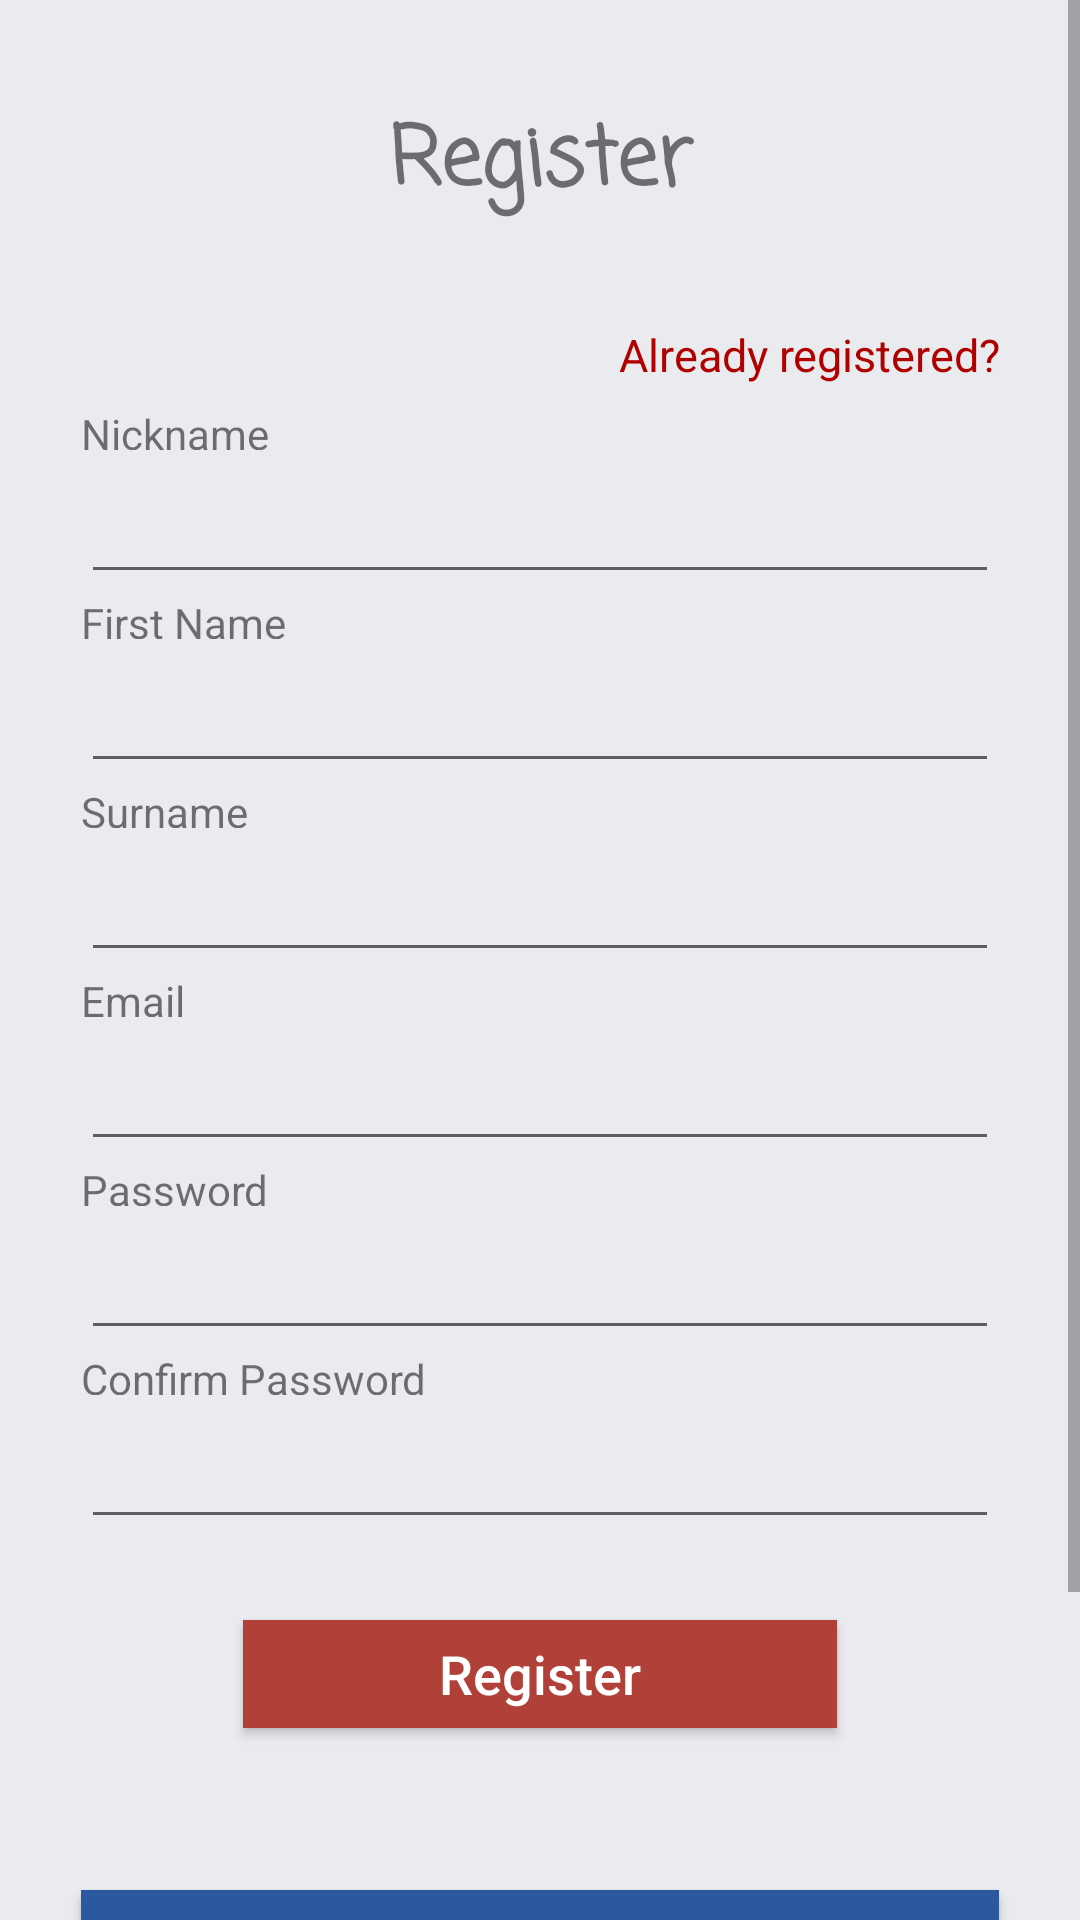

Write the Android layout XML for this screen, with the resource values it uses.
<!-- AndroidManifest.xml: application theme AppTheme -->
<!-- res/layout/activity_register.xml -->
<?xml version="1.0" encoding="utf-8"?>
<ScrollView xmlns:android="http://schemas.android.com/apk/res/android"
    xmlns:tools="http://schemas.android.com/tools"
    android:layout_width="match_parent"
    android:layout_height="match_parent"
    tools:context=".RegisterActivity">

    <LinearLayout
        android:layout_width="match_parent"
        android:layout_height="wrap_content"
        android:focusable="true"
        android:focusableInTouchMode="true"
        android:orientation="vertical">

        <TextView
            android:layout_width="match_parent"
            android:layout_height="54dp"
            android:layout_margin="27dp"
            android:fontFamily="casual"
            android:gravity="center"
            android:text="@string/register_text"
            android:textSize="27sp"
            android:textStyle="bold" />

        <TextView
            android:id="@+id/textViewAlreadyRegistered"
            android:layout_width="match_parent"
            android:layout_height="27dp"
            android:layout_marginLeft="27dp"
            android:layout_marginRight="27dp"
            android:clickable="true"
            android:focusable="true"
            android:text="@string/already_registered_text"
            android:textAlignment="textEnd"
            android:textColor="#B00000"
            android:textSize="15sp" />

        <TextView
            android:layout_width="match_parent"
            android:layout_height="15dp"
            android:layout_marginLeft="27dp"
            android:layout_marginRight="27dp"
            android:text="@string/nickname_text" />

        <EditText
            android:id="@+id/editText"
            android:layout_width="match_parent"
            android:layout_height="48dp"
            android:layout_marginLeft="27dp"
            android:layout_marginRight="27dp"
            android:ems="10"
            android:inputType="textPersonName"
            android:textSize="18sp" />

        <TextView
            android:layout_width="match_parent"
            android:layout_height="15dp"
            android:layout_marginLeft="27dp"
            android:layout_marginRight="27dp"
            android:text="@string/first_name_text" />

        <EditText
            android:id="@+id/editTextRFirstName"
            android:layout_width="match_parent"
            android:layout_height="48dp"
            android:layout_marginLeft="27dp"
            android:layout_marginRight="27dp"
            android:ems="10"
            android:inputType="textPersonName"
            android:textSize="18sp" />

        <TextView
            android:layout_width="match_parent"
            android:layout_height="15dp"
            android:layout_marginLeft="27dp"
            android:layout_marginRight="27dp"
            android:text="@string/surname_text" />

        <EditText
            android:id="@+id/editTextRSurname"
            android:layout_width="match_parent"
            android:layout_height="48dp"
            android:layout_marginLeft="27dp"
            android:layout_marginRight="27dp"
            android:ems="10"
            android:inputType="textPersonName"
            android:textSize="18sp" />

        <TextView
            android:layout_width="match_parent"
            android:layout_height="15dp"
            android:layout_marginLeft="27dp"
            android:layout_marginRight="27dp"
            android:text="@string/email_text" />

        <EditText
            android:id="@+id/editTextEmail"
            android:layout_width="match_parent"
            android:layout_height="48dp"
            android:layout_marginLeft="27dp"
            android:layout_marginRight="27dp"
            android:ems="10"
            android:inputType="textEmailAddress"
            android:textSize="18sp" />

        <TextView
            android:layout_width="match_parent"
            android:layout_height="15dp"
            android:layout_marginLeft="27dp"
            android:layout_marginRight="27dp"
            android:text="@string/password_text" />

        <EditText
            android:id="@+id/editTextPassword"
            android:layout_width="match_parent"
            android:layout_height="48dp"
            android:layout_marginLeft="27dp"
            android:layout_marginRight="27dp"
            android:ems="10"
            android:inputType="textPassword"
            android:textSize="18sp" />

        <TextView
            android:layout_width="match_parent"
            android:layout_height="15dp"
            android:layout_marginLeft="27dp"
            android:layout_marginRight="27dp"
            android:text="@string/confirm_password_text" />

        <EditText
            android:id="@+id/editTextPassword2"
            android:layout_width="match_parent"
            android:layout_height="48dp"
            android:layout_marginLeft="27dp"
            android:layout_marginRight="27dp"
            android:ems="10"
            android:inputType="textPassword"
            android:textSize="18sp" />

        <Button
            android:id="@+id/buttonRegister"
            android:layout_width="match_parent"
            android:layout_height="36dp"
            android:layout_marginLeft="81dp"
            android:layout_marginTop="27dp"
            android:layout_marginRight="81dp"
            android:layout_marginBottom="27dp"
            android:background="#B04038"
            android:text="@string/register_text"
            android:textAllCaps="false"
            android:textColor="#FFFFFF"
            android:textSize="18sp" />

        <Button
            android:layout_width="match_parent"
            android:layout_height="44dp"
            android:layout_margin="27dp"
            android:background="#2C58A0"
            android:text="@string/sign_up_with_facebook_text"
            android:textAllCaps="false"
            android:textColor="#FFFFFF"
            android:textSize="18sp" />

        <Button
            android:layout_width="match_parent"
            android:layout_height="44dp"
            android:layout_marginLeft="27dp"
            android:layout_marginRight="27dp"
            android:layout_marginBottom="27dp"
            android:background="#D84028"
            android:text="@string/sign_up_with_google_text"
            android:textAllCaps="false"
            android:textColor="#FFFFFF"
            android:textSize="18sp" />

    </LinearLayout>
</ScrollView>
<!-- resources referenced by this layout -->
<resources>
  <string name="already_registered_text">Already registered?</string>
  <string name="confirm_password_text">Confirm Password</string>
  <string name="email_text">Email</string>
  <string name="first_name_text">First Name</string>
  <string name="nickname_text">Nickname</string>
  <string name="password_text">Password</string>
  <string name="register_text">Register</string>
  <string name="sign_up_with_facebook_text">Sign up with Facebook</string>
  <string name="sign_up_with_google_text">Sign up with Google</string>
  <string name="surname_text">Surname</string>
  <style name="AppTheme" parent="Theme.AppCompat.Light.NoActionBar">
          
          <item name="colorPrimary">@color/colorPrimary</item>
          <item name="colorPrimaryDark">@color/colorPrimaryDark</item>
          <item name="colorAccent">@color/colorAccent</item>
          <item name="android:colorBackground">@color/colorBackground</item>
          <item name="android:statusBarColor">@color/colorStatusBar</item>
      </style>
  <color name="colorPrimary">#0011ff</color>
  <color name="colorPrimaryDark">#bf00ffdc</color>
  <color name="colorAccent">#d81b60</color>
  <color name="colorBackground">#E9EBEE</color>
  <color name="colorStatusBar">#FF00FF</color>
</resources>
